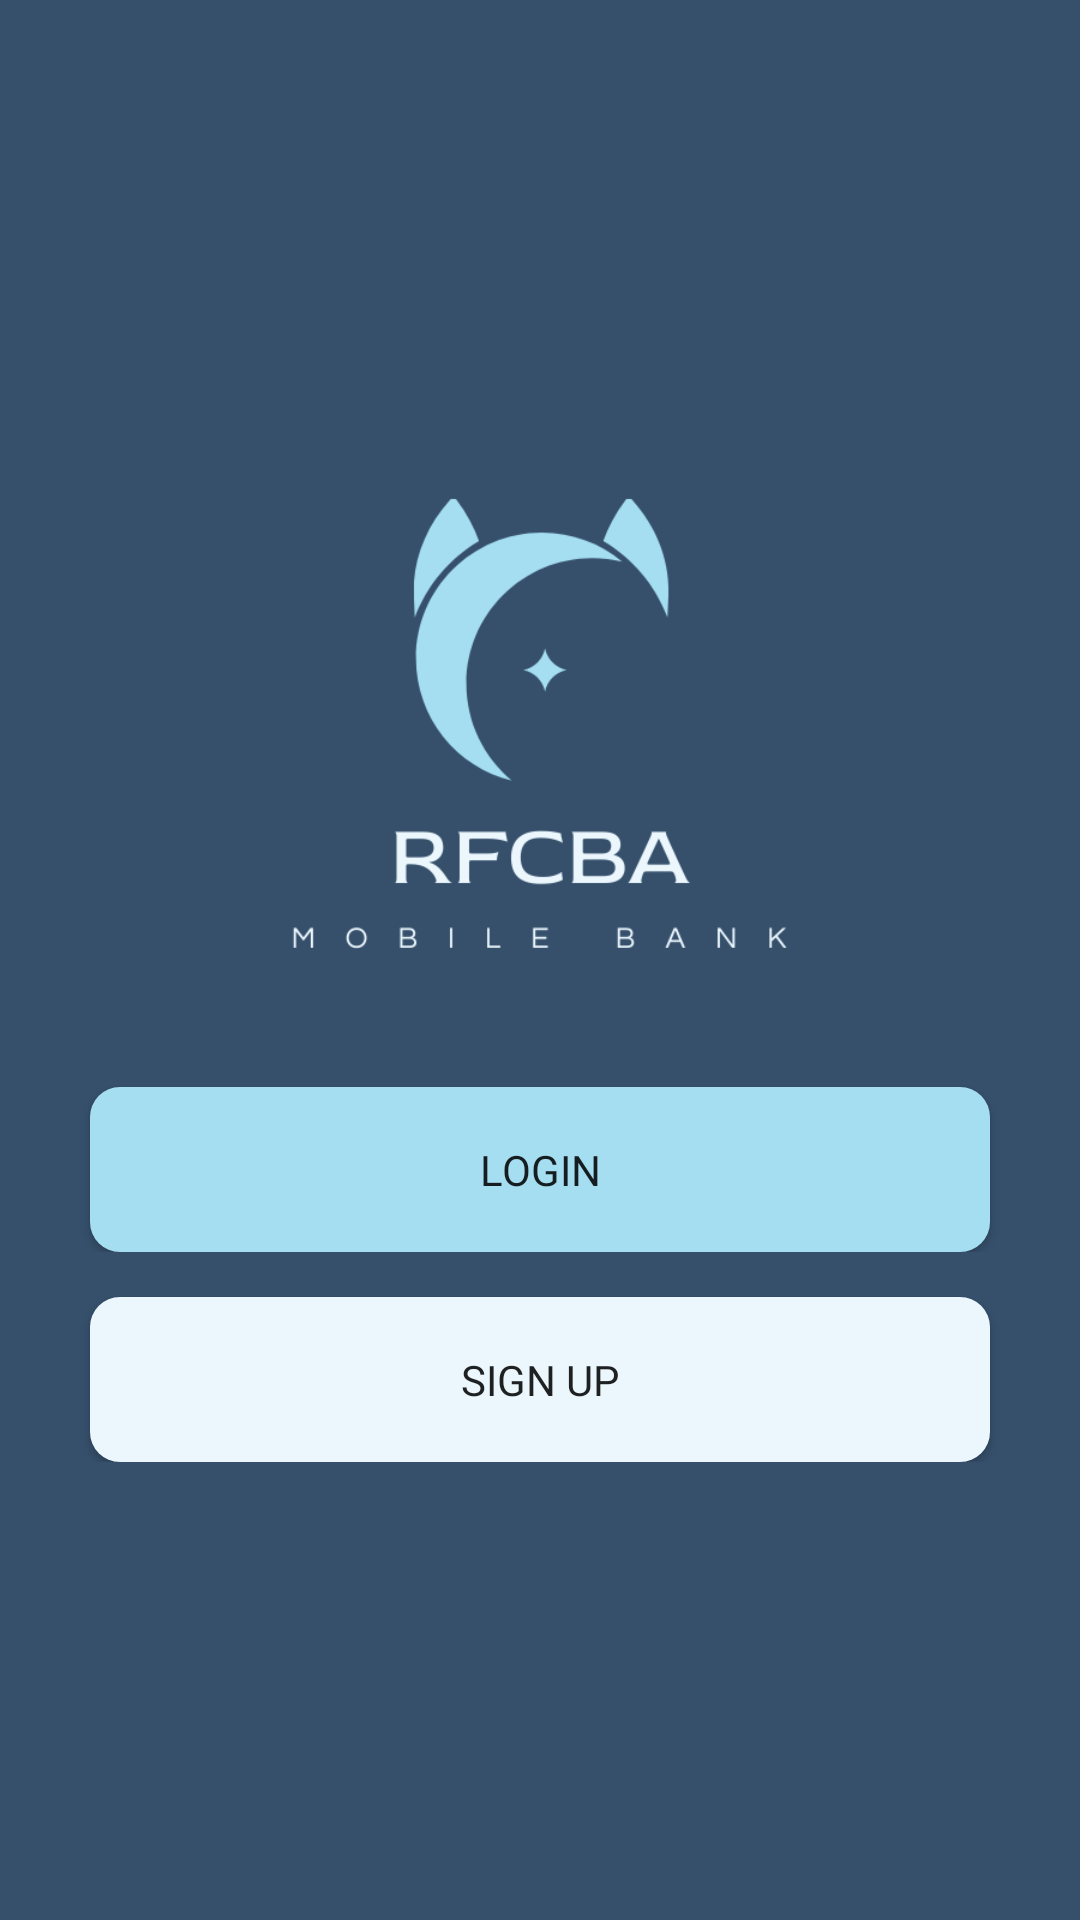

Reconstruct the res/layout file that produces this screen, plus the resources it refers to.
<!-- AndroidManifest.xml: application theme Theme.RFCBA_BankPet -->
<!-- res/layout/activity_startup_screen.xml -->
<?xml version="1.0" encoding="utf-8"?>
<LinearLayout xmlns:android="http://schemas.android.com/apk/res/android"
    xmlns:app="http://schemas.android.com/apk/res-auto"
    xmlns:tools="http://schemas.android.com/tools"
    android:layout_width="match_parent"
    android:layout_height="match_parent"
    android:gravity="center"
    android:orientation="vertical"
    android:background="@color/colorprimary"
    tools:context=".StartupScreen">

    <ScrollView
        android:layout_width="match_parent"
        android:layout_height="match_parent">

        <LinearLayout
            android:layout_width="match_parent"
            android:layout_height="match_parent"
            android:orientation="vertical"
            android:layout_gravity="center">

            
            <ImageView
                android:layout_width="wrap_content"
                android:layout_height="200dp"
                android:src="@drawable/fullmicon" />

            
            <LinearLayout
                android:layout_width="wrap_content"
                android:layout_height="wrap_content"
                android:layout_gravity="center"
                android:layout_marginBottom="10dp"
                android:orientation="horizontal">

                <Button
                    android:id="@+id/startlogin"
                    android:layout_width="300dp"
                    android:layout_height="55dp"
                    android:layout_marginStart="10dp"
                    android:layout_marginTop="20dp"
                    android:layout_marginEnd="10dp"
                    android:background="@drawable/loginbutton"
                    android:fontFamily="@font/poppins_semibold"
                    android:text="Login" />
            </LinearLayout>

            
            <LinearLayout
                android:layout_width="wrap_content"
                android:layout_height="wrap_content"
                android:layout_gravity="center"
                android:layout_marginBottom="10dp"
                android:orientation="horizontal">

                <Button
                    android:id="@+id/startsignup"
                    android:layout_width="300dp"
                    android:layout_height="55dp"
                    android:layout_marginStart="10dp"
                    android:layout_marginTop="5dp"
                    android:layout_marginEnd="10dp"
                    android:background="@drawable/signupbutton"
                    android:fontFamily="@font/poppins_semibold"
                    android:text="Sign Up" />
            </LinearLayout>


        </LinearLayout>
    </ScrollView>

</LinearLayout>
<!-- resources referenced by this layout -->
<resources>
  <color name="colorprimary">#36506C</color>
  <!-- drawable fullmicon: png bitmap (drawable, 24950 bytes) -->
  <!-- drawable loginbutton (drawable) -->
  <?xml version="1.0" encoding="utf-8"?>
  <shape xmlns:android="http://schemas.android.com/apk/res/android"
      android:shape="rectangle">
  
      <solid android:color="@color/coloraccent"/>
      <corners android:radius="10dp"/>
  </shape>
  <!-- drawable signupbutton (drawable) -->
  <?xml version="1.0" encoding="utf-8"?>
  <shape xmlns:android="http://schemas.android.com/apk/res/android"
      android:shape="rectangle">
  
      <solid android:color="@color/coloraccentlight"/>
      <corners android:radius="10dp"/>
  </shape>
  <style name="Theme.RFCBA_BankPet" parent="Theme.AppCompat.DayNight.NoActionBar">
          
          <item name="colorPrimary">@color/purple_500</item>
          <item name="colorPrimaryVariant">@color/purple_700</item>
          <item name="colorOnPrimary">@color/white</item>
          
          <item name="colorSecondary">@color/teal_200</item>
          <item name="colorSecondaryVariant">@color/teal_700</item>
          <item name="colorOnSecondary">@color/black</item>
          
          <item name="android:statusBarColor" tools:targetApi="l">?attr/colorPrimaryVariant</item>
          
      </style>
  <color name="coloraccent">#A5DEF1</color>
  <color name="coloraccentlight">#EBF7FD</color>
  <color name="purple_500">#FF6200EE</color>
  <color name="purple_700">#FF3700B3</color>
  <color name="white">#FFFFFFFF</color>
  <color name="teal_200">#FF03DAC5</color>
  <color name="teal_700">#FF018786</color>
  <color name="black">#FF000000</color>
</resources>
